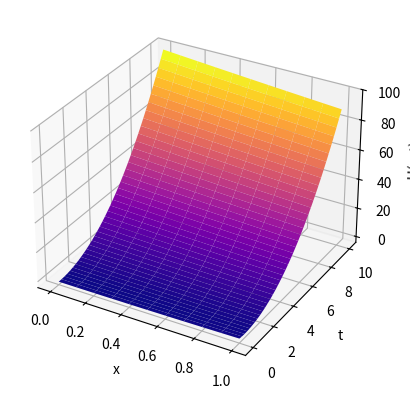

This figure's Python source:
import matplotlib.pyplot as plt
import numpy as np


def urmat(ux0, ut0, f, a, h):
    x = np.arange(0, 1 + h, h)
    tau = h / a
    t = np.arange(0, 10 + tau, tau)
    u = np.zeros((len(x), len(t)))

    for i in range(len(x)):
        u[i][0] = ux0(x[i])

    for i in range(1, len(x)):
        for j in range(len(t)):
            u[0][j] = ut0(t[j])
        for j in range(len(t) - 1):
            u[i][j + 1] = (u[i][j] + (a * tau / h) * u[i - 1][j + 1] + tau * f(x[i], t[j])) / (1 + a * tau / h)

    x, T = np.meshgrid(x, t)
    fig = plt.figure()
    ax = fig.add_subplot(111, projection='3d')
    ax.plot_surface(x, T, u.T, cmap='plasma')

    ax.set_xlabel('x')
    ax.set_ylabel('t')
    ax.set_zlabel('U(x, t)')

    plt.show()



ux0 = lambda x: x**2 - 2
f = lambda x, t: 2 * x
ut = lambda t: t**2 - 2
a = 2
h = 0.1
urmat(ux0, ut, f, a, h)
